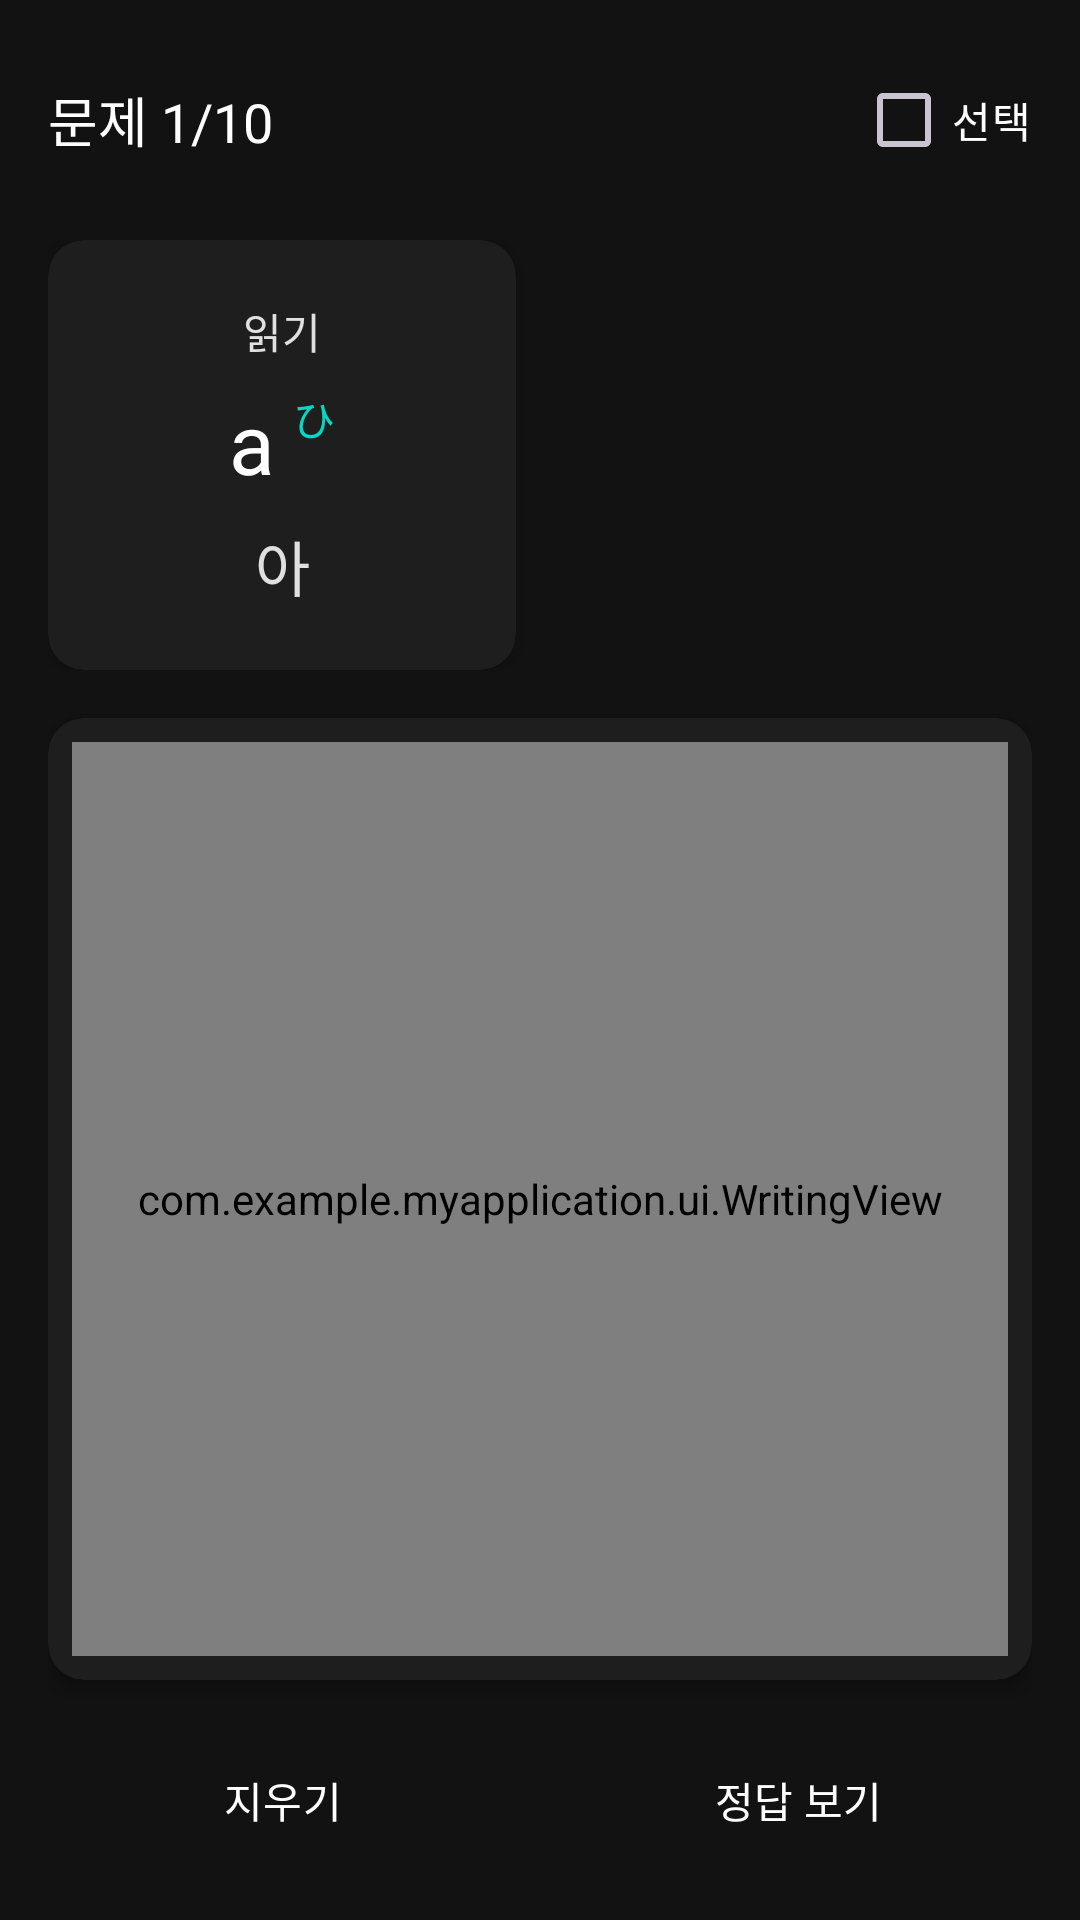

Android layout source for this screen:
<!-- AndroidManifest.xml: application theme Theme.MyApplication -->
<!-- res/layout/fragment_kana_writing_test.xml -->
<?xml version="1.0" encoding="utf-8"?>
<LinearLayout xmlns:android="http://schemas.android.com/apk/res/android"
    xmlns:tools="http://schemas.android.com/tools"
    xmlns:app="http://schemas.android.com/apk/res-auto"
    android:layout_width="match_parent"
    android:layout_height="match_parent"
    android:orientation="vertical"
    android:padding="16dp">

    
    <LinearLayout
        android:layout_width="match_parent"
        android:layout_height="wrap_content"
        android:orientation="horizontal"
        android:gravity="center_vertical"
        android:layout_marginBottom="16dp">

        <TextView
            android:id="@+id/tv_problem_count"
            android:layout_width="0dp"
            android:layout_height="wrap_content"
            android:layout_weight="1"
            android:text="문제 1/10"
            android:textSize="18sp"
            android:textColor="@color/white"/>

        <CheckBox
            android:id="@+id/checkbox_select"
            android:layout_width="wrap_content"
            android:layout_height="wrap_content"
            android:text="선택"
            android:textColor="@color/white"
            android:buttonTint="@color/mint_accent"/>
    </LinearLayout>

    
    <LinearLayout
        android:layout_width="match_parent"
        android:layout_height="wrap_content"
        android:orientation="horizontal"
        android:baselineAligned="false"
        android:layout_marginBottom="16dp">

        
        <androidx.cardview.widget.CardView
            android:id="@+id/problem_card"
            android:layout_width="0dp"
            android:layout_height="wrap_content"
            android:layout_weight="1"
            android:layout_marginEnd="8dp"
            app:cardBackgroundColor="@color/dark_surface"
            app:cardCornerRadius="12dp"
            app:cardElevation="4dp">

            <LinearLayout
                android:layout_width="match_parent"
                android:layout_height="wrap_content"
                android:orientation="vertical"
                android:padding="20dp"
                android:gravity="center"
                android:minHeight="140dp">

                <TextView
                    android:layout_width="wrap_content"
                    android:layout_height="wrap_content"
                    android:text="읽기"
                    android:textSize="14sp"
                    android:textColor="@color/light_gray"
                    android:layout_marginBottom="8dp"/>

                <LinearLayout
                    android:layout_width="wrap_content"
                    android:layout_height="wrap_content"
                    android:orientation="horizontal"
                    android:gravity="center_vertical"
                    android:layout_marginBottom="8dp">

                    <TextView
                        android:id="@+id/tv_romaji"
                        android:layout_width="wrap_content"
                        android:layout_height="wrap_content"
                        android:text="a"
                        android:textSize="28sp"
                        android:textColor="@color/white"
                        android:gravity="center"/>

                    <TextView
                        android:id="@+id/tv_kana_type"
                        android:layout_width="wrap_content"
                        android:layout_height="wrap_content"
                        android:text="ひ"
                        android:textSize="14sp"
                        android:textColor="@color/mint_accent"
                        android:layout_marginStart="6dp"
                        android:layout_marginBottom="8dp"/>
                </LinearLayout>

                <TextView
                    android:id="@+id/tv_korean"
                    android:layout_width="match_parent"
                    android:layout_height="wrap_content"
                    android:text="아"
                    android:textSize="20sp"
                    android:textColor="@color/light_gray"
                    android:gravity="center"/>
            </LinearLayout>
        </androidx.cardview.widget.CardView>

        
        <FrameLayout
            android:layout_width="0dp"
            android:layout_height="match_parent"
            android:layout_weight="1"
            android:layout_marginStart="8dp"
            android:minHeight="140dp">

            
            <View
                android:id="@+id/empty_space"
                android:layout_width="match_parent"
                android:layout_height="match_parent"
                android:visibility="visible"/>

            
            <androidx.cardview.widget.CardView
                android:id="@+id/answer_card"
                android:layout_width="match_parent"
                android:layout_height="wrap_content"
                app:cardBackgroundColor="@color/dark_surface"
                app:cardCornerRadius="12dp"
                app:cardElevation="4dp"
                android:visibility="gone"
                tools:visibility="visible">

                <LinearLayout
                    android:layout_width="match_parent"
                    android:layout_height="wrap_content"
                    android:orientation="vertical"
                    android:padding="20dp"
                    android:gravity="center">

                    <TextView
                        android:layout_width="wrap_content"
                        android:layout_height="wrap_content"
                        android:text="정답"
                        android:textSize="14sp"
                        android:textColor="@color/light_gray"
                        android:layout_marginBottom="8dp"/>

                    <LinearLayout
                        android:layout_width="wrap_content"
                        android:layout_height="wrap_content"
                        android:orientation="horizontal"
                        android:gravity="center_vertical">

                        <TextView
                            android:id="@+id/tv_answer_kana"
                            android:layout_width="wrap_content"
                            android:layout_height="wrap_content"
                            android:text="あ"
                            android:textSize="36sp"
                            android:textColor="@color/white"
                            android:gravity="center"/>

                        <ImageButton
                            android:id="@+id/btn_speak_answer"
                            android:layout_width="wrap_content"
                            android:layout_height="wrap_content"
                            android:background="?attr/selectableItemBackgroundBorderless"
                            android:src="@drawable/ic_volume_up"
                            app:tint="@color/white"
                            android:layout_marginStart="12dp"/>
                    </LinearLayout>
                </LinearLayout>
            </androidx.cardview.widget.CardView>
        </FrameLayout>
    </LinearLayout>

    
    <androidx.cardview.widget.CardView
        android:layout_width="match_parent"
        android:layout_height="0dp"
        android:layout_weight="1"
        app:cardBackgroundColor="@color/dark_surface"
        app:cardCornerRadius="12dp"
        app:cardElevation="4dp"
        android:layout_marginBottom="16dp">

        <com.example.myapplication.ui.WritingView
            android:id="@+id/writing_view"
            android:layout_width="match_parent"
            android:layout_height="match_parent"
            android:layout_margin="8dp"/>
    </androidx.cardview.widget.CardView>

    
    <LinearLayout
        android:layout_width="match_parent"
        android:layout_height="wrap_content"
        android:orientation="horizontal"
        android:gravity="center">

        <Button
            android:id="@+id/btn_clear"
            style="@style/WhiteOutlinedButton"
            android:layout_width="0dp"
            android:layout_height="wrap_content"
            android:layout_weight="1"
            android:layout_marginEnd="8dp"
            android:text="지우기"
            android:textColor="@color/white"/>

        <Button
            android:id="@+id/btn_show_answer"
            style="@style/WhiteOutlinedButton"
            android:layout_width="0dp"
            android:layout_height="wrap_content"
            android:layout_weight="1"
            android:layout_marginStart="8dp"
            android:text="정답 보기"/>
    </LinearLayout>

</LinearLayout>
<!-- resources referenced by this layout -->
<resources>
  <color name="dark_surface">#1E1E1E</color>
  <color name="light_gray">#E0E0E0</color>
  <color name="mint_accent">#03DAC5</color>
  <color name="white">#FFFFFF</color>
  <!-- drawable ic_volume_up (drawable) -->
  <vector xmlns:android="http://schemas.android.com/apk/res/android"
      android:width="24dp"
      android:height="24dp"
      android:viewportWidth="24"
      android:viewportHeight="24">
    <path
        android:fillColor="@android:color/white"
        android:pathData="M3,9v6h4l5,5V4L7,9H3zM16.5,12c0,-1.77 -1.02,-3.29 -2.5,-4.03v8.05c1.48,-0.73 2.5,-2.25 2.5,-4.02zM14,3.23v2.06c2.89,0.86 5,3.54 5,6.71s-2.11,5.85 -5,6.71v2.06c4.01,-0.91 7,-4.49 7,-8.77S18.01,4.14 14,3.23z"/>
  </vector>
  <style name="WhiteOutlinedButton" parent="Widget.Material3.Button.OutlinedButton">
          <item name="android:textColor">@color/white</item>
          <item name="strokeColor">@color/white</item>
      </style>
  <style name="Theme.MyApplication" parent="Theme.Material3.Dark.NoActionBar">
          
          <item name="materialAlertDialogTheme">@style/App.MaterialAlertDialog</item>
  
          
          <item name="colorPrimary">@color/dark_surface</item>
          <item name="colorOnPrimary">@color/white</item>
  
          
          <item name="colorSecondary">@color/mint_accent</item>
          <item name="colorOnSecondary">@color/black</item>
  
          
          <item name="android:statusBarColor">@color/near_black</item>
  
          
          <item name="android:windowBackground">@color/near_black</item>
          <item name="colorSurface">@color/dark_surface</item>
          <item name="colorOnSurface">@color/light_gray</item>
  
          
          <item name="android:textColor">@color/light_gray</item>
          <item name="textAppearanceTitleMedium">@style/MyTitleMedium</item>
      </style>
  <style name="App.MaterialAlertDialog" parent="ThemeOverlay.Material3.MaterialAlertDialog">
          <item name="colorSurface">@color/dark_surface</item>
          <item name="materialAlertDialogTitleTextStyle">@style/App.AlertDialog.TitleText</item>
          <item name="buttonBarPositiveButtonStyle">@style/App.AlertDialog.Button</item>
          <item name="buttonBarNegativeButtonStyle">@style/App.AlertDialog.Button</item>
      </style>
  <color name="black">#000000</color>
  <color name="near_black">#121212</color>
  <style name="MyTitleMedium" parent="TextAppearance.Material3.TitleMedium">
          <item name="android:textColor">@color/white</item>
      </style>
  <style name="App.AlertDialog.TitleText" parent="MaterialAlertDialog.Material3.Title.Text">
          <item name="android:textColor">@color/white</item>
      </style>
  <style name="App.AlertDialog.Button" parent="Widget.Material3.Button.TextButton.Dialog">
          <item name="android:textColor">@color/white</item>
      </style>
</resources>
